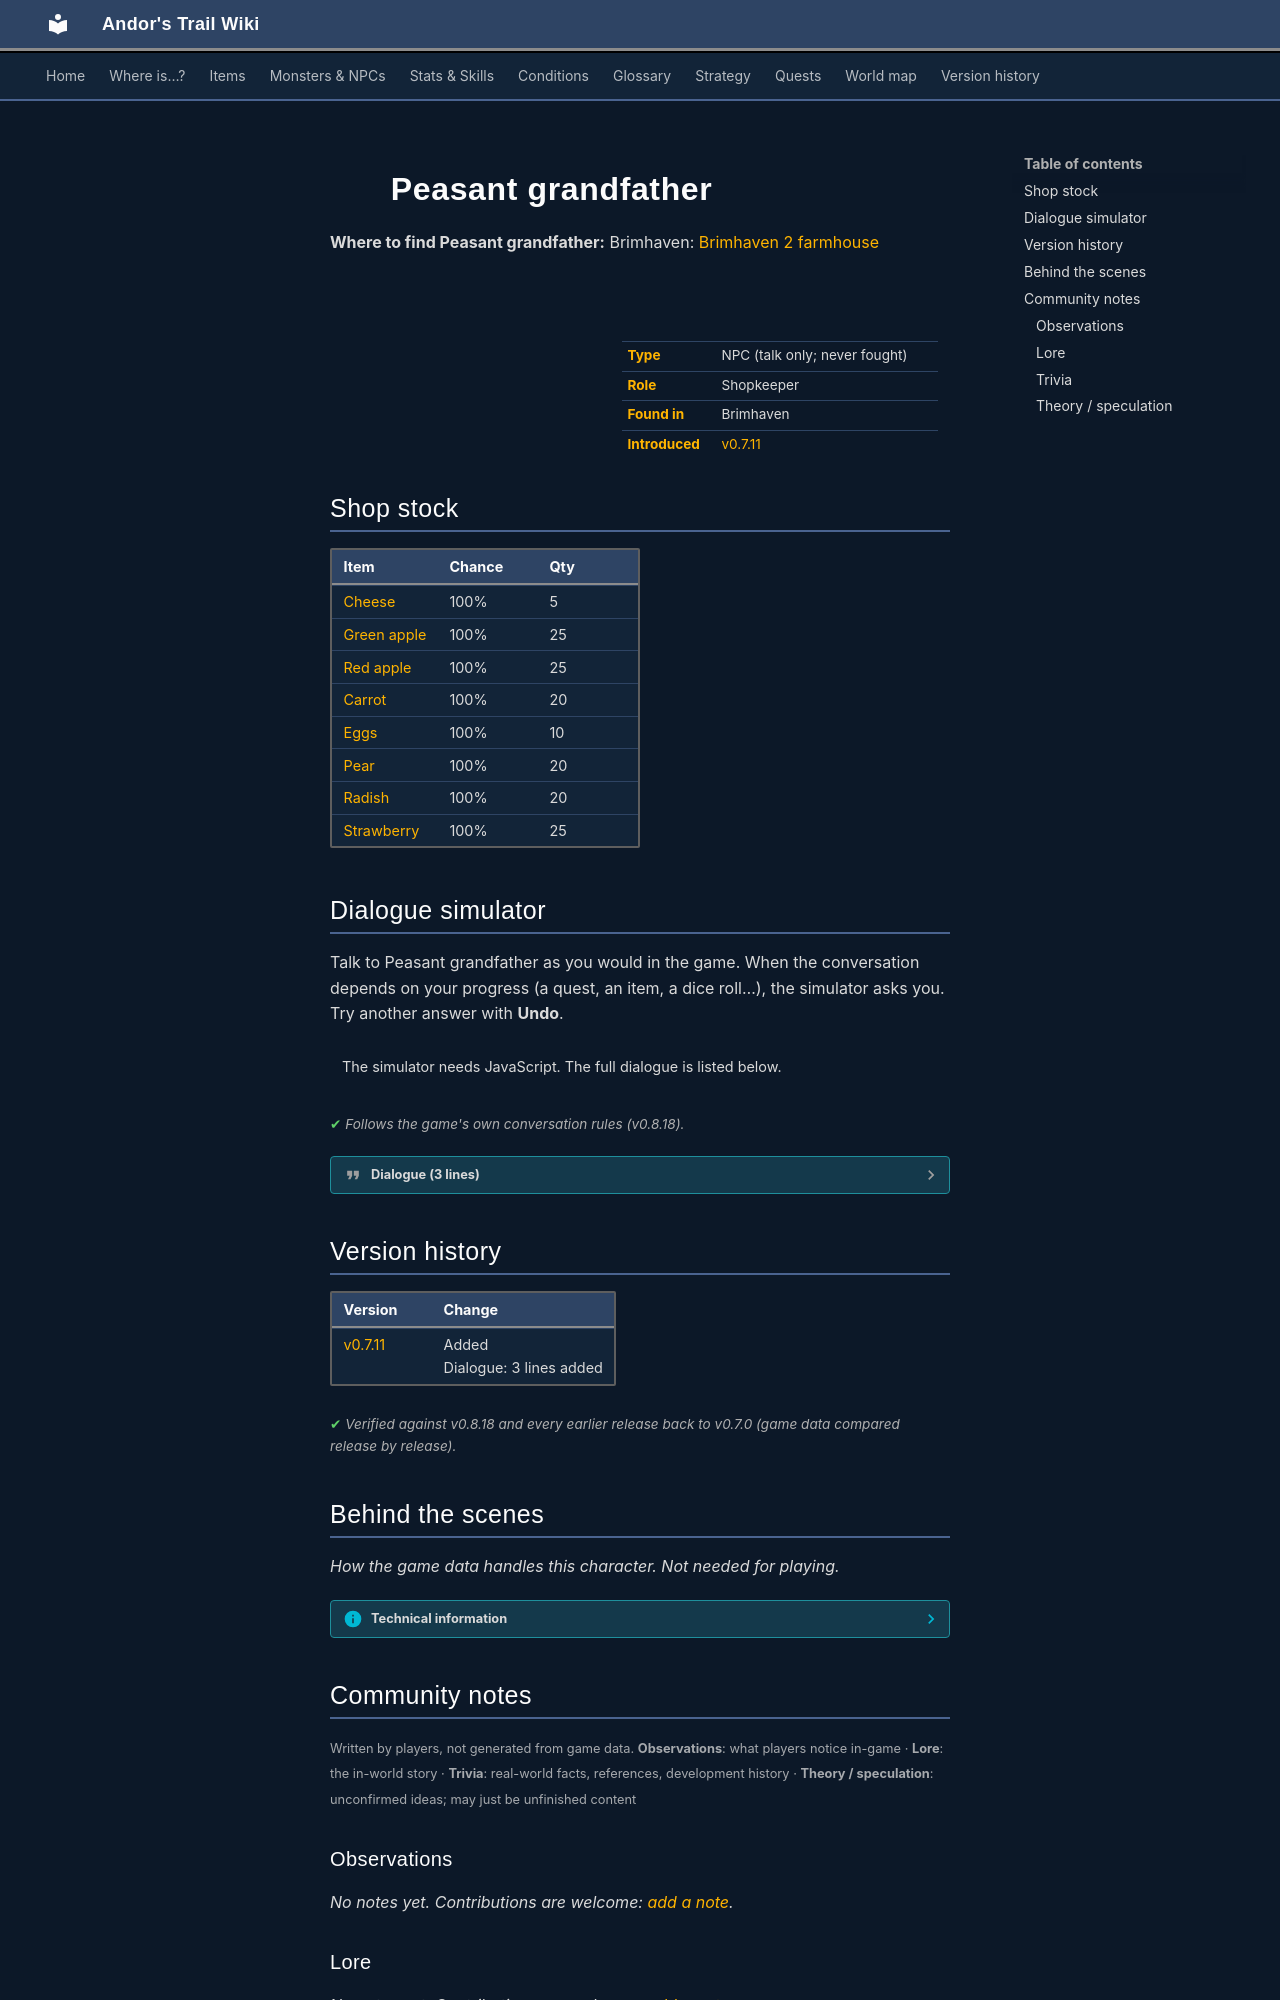

repository: asdfghjkl628/Andor-s-Trail-Wikiiii · page: monsters/brv_old_farmer/index.html · generator: mkdocs

---
description: "Peasant grandfather is a non-player character (NPC) in Andor's Trail, found in Brimhaven. Shopkeeper."
---

# ![](../assets/icons/monsters/monsters_karvis2_5.png){ .sprite } Peasant grandfather

**Where to find Peasant grandfather:** Brimhaven: [Brimhaven 2 farmhouse](../maps/brimhaven2_farmhouse.md#pin-npc-brv_old_farmer)

<div class="infobox" markdown>

<p class="ib-img"><img class="sprite" src="../../assets/icons/monsters/monsters_karvis2_5.png" alt=""></p>

| | |
|---|---|
| **Type** | NPC (talk only; never fought) |
| **Role** | Shopkeeper |
| **Found in** | Brimhaven |
| **Introduced** | [v0.7.11](../versions/0.7.11.md) |

</div>

## Shop stock

| Item | Chance | Qty |
|---|---|---|
| [Cheese](../items/cheese.md) | 100% | 5 |
| [Green apple](../items/apple_green.md) | 100% | 25 |
| [Red apple](../items/apple_red.md) | 100% | 25 |
| [Carrot](../items/carrot.md) | 100% | 20 |
| [Eggs](../items/eggs.md) | 100% | 10 |
| [Pear](../items/pear.md) | 100% | 20 |
| [Radish](../items/radish.md) | 100% | 20 |
| [Strawberry](../items/strawberry.md) | 100% | 25 |

## Dialogue simulator

Talk to Peasant grandfather as you would in the game. When the conversation depends on your progress (a quest, an item, a dice roll…), the simulator asks you. Try another answer with **Undo**.

<div class="dlg-sim" data-src="../../assets/dialogue/brv_old_farmer_0.json" data-npc="Peasant grandfather" markdown="0"><noscript>The simulator needs JavaScript. The full dialogue is listed below.</noscript></div>

<p class="verified">Follows the game's own conversation rules (v0.8.18).</p>

??? quote "Dialogue (3 lines)"

    *Exactly as in the game files. Each line appears once; links jump to where a choice leads.*

    <span id="d-brv_old_farmer_0"></span>**`brv_old_farmer_0`** Peasant grandfather: “What are you doing in my house?”

    - “Nothing, sorry I will leave.” → *conversation ends*
    - “I am just looking around.” → [brv_old_farmer_1](#d-brv_old_farmer_1)
    - “Can I buy some of your food?” → [brv_old_farmer_2](#d-brv_old_farmer_2)

    <span id="d-brv_old_farmer_1"></span>**`brv_old_farmer_1`** Peasant grandfather: “Please leave my house.”

    - “Can I buy some of your food?” → [brv_old_farmer_2](#d-brv_old_farmer_2)

    <span id="d-brv_old_farmer_2"></span>**`brv_old_farmer_2`** Peasant grandfather: “Normally we sell to the market. But OK, let's trade.”

    - “Thanks” → *shop opens*



## Version history

| Version | Change |
|---|---|
| [v0.7.11](../versions/0.7.11.md) | Added<br>Dialogue: 3 lines added |

<p class="verified">Verified against v0.8.18 and every earlier release back to v0.7.0 (game data compared release by release).</p>


## Behind the scenes

*How the game data handles this character. Not needed for playing.*

??? info "Technical information"

    | | |
    |---|---|
    | Entry ID | `brv_old_farmer` |
    | Type (wiki) | NPC |
    | Spawn group | `brv_old_farmer` |
    | Loot table | `brv_farmer` |
    | Conversation | `brv_old_farmer_0` |
    | Faction | – |
    | Movement | – |
    | Icon | `monsters_karvis2:5` |
    | Defined in | `res/raw/monsterlist_brimhaven.json` |

    Raw data:

    ```json
    {
     "id": "brv_old_farmer",
     "name": "Peasant grandfather",
     "iconID": "monsters_karvis2:5",
     "phraseID": "brv_old_farmer_0",
     "droplistID": "brv_farmer"
    }
    ```


## Community notes

<small>Written by players, not generated from game data. **Observations**: what players notice in-game · **Lore**: the in-world story · **Trivia**: real-world facts, references, development history · **Theory / speculation**: unconfirmed ideas; may just be unfinished content</small>

### Observations

*No notes yet. Contributions are welcome: [add a note](https://github.com/asdfghjkl628/Andor-s-Trail-Wikiiii/new/main/notes/monsters?filename=brv_old_farmer.md&value=%23%23%20Observations%0A%0A%3C%21--%20what%20players%20notice%20in-game%20--%3E%0A%0A%23%23%20Lore%0A%0A%3C%21--%20the%20in-world%20story%20--%3E%0A%0A%23%23%20Trivia%0A%0A%3C%21--%20real-world%20facts%2C%20references%2C%20development%20history%20--%3E%0A%0A%23%23%20Theory%20/%20speculation%0A%0A%3C%21--%20unconfirmed%20ideas%3B%20may%20just%20be%20unfinished%20content%20--%3E%0A).*

### Lore

*No notes yet. Contributions are welcome: [add a note](https://github.com/asdfghjkl628/Andor-s-Trail-Wikiiii/new/main/notes/monsters?filename=brv_old_farmer.md&value=%23%23%20Observations%0A%0A%3C%21--%20what%20players%20notice%20in-game%20--%3E%0A%0A%23%23%20Lore%0A%0A%3C%21--%20the%20in-world%20story%20--%3E%0A%0A%23%23%20Trivia%0A%0A%3C%21--%20real-world%20facts%2C%20references%2C%20development%20history%20--%3E%0A%0A%23%23%20Theory%20/%20speculation%0A%0A%3C%21--%20unconfirmed%20ideas%3B%20may%20just%20be%20unfinished%20content%20--%3E%0A).*
